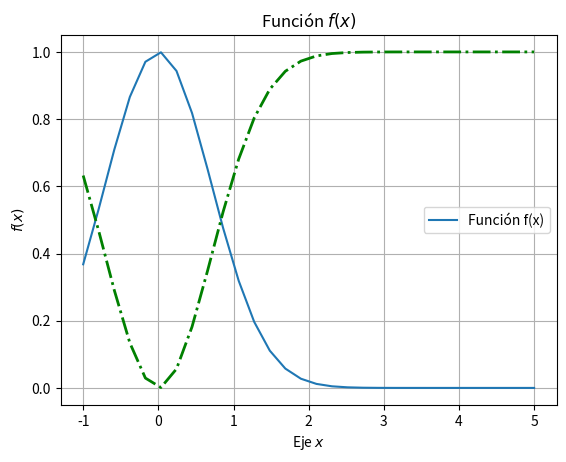

Source code (Python):
import numpy as np
import matplotlib.pyplot as plt

def f(x):
    return np.exp(-x ** 2)

x = np.linspace(-1, 5, num=30) # dominio de la función

plt.plot(x, f(x), label="Función f(x)")
plt.xlabel("Eje $x$")
plt.ylabel("$f(x)$")
plt.legend()
plt.title("Función $f(x)$")

# Definimos el color de la linea y su estilo
#plt.plot(x, f(x), color='red', linestyle='-.', marker='o')

# Función inversa con otro color y estilo, abreviados
plt.plot(x, 1 - f(x), c='g', ls='-.', linewidth=2)

plt.grid()
plt.show()